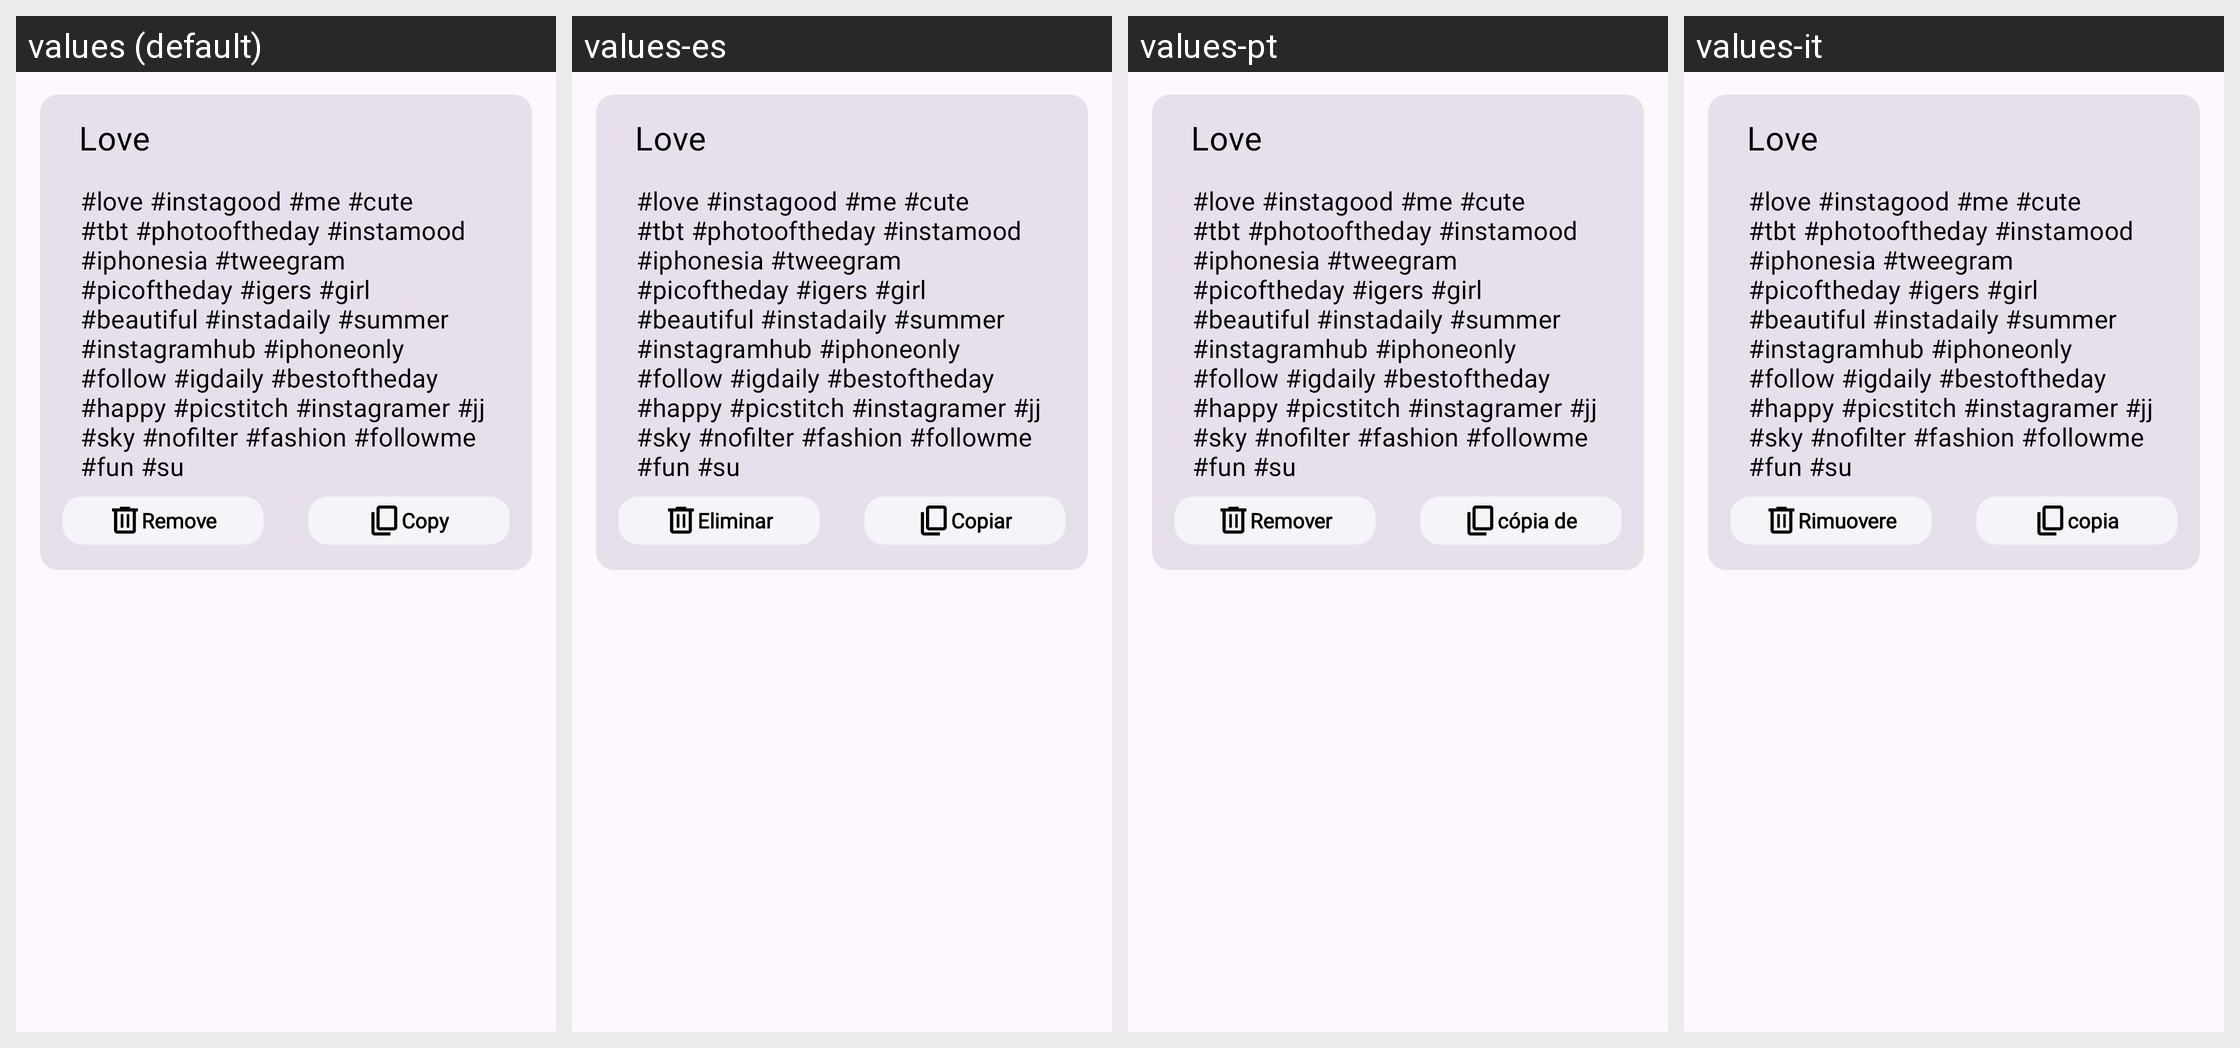

The Android screen above is rendered under several locales of the same app. Produce the string resources it draws, with the default and per-locale values.
Android screen res/layout/saved_hash_item.xml rendered under 4 locales, left to right: values (default), values-es, values-pt, values-it. Device: Nexus 5 (rendered at 1080×1920; each locale shown at half size, 540×960, under a caption strip naming it); theme Theme.HashtagGenerator.
Other locales in the repository, not shown: values-de, values-fr, values-hi, values-in, values-ja, values-ko, values-ru, values-zh.
Strings drawn on this screen, with the default value and each locale's value (text and hints the layout hard-codes, and strings that could not be matched under every locale, appear in the picture but are not listed):

remove
  values: Remove
  values-es: Eliminar
  values-pt: Remover
  values-it: Rimuovere

copy
  values: Copy
  values-es: Copiar
  values-pt: cópia de
  values-it: copia
